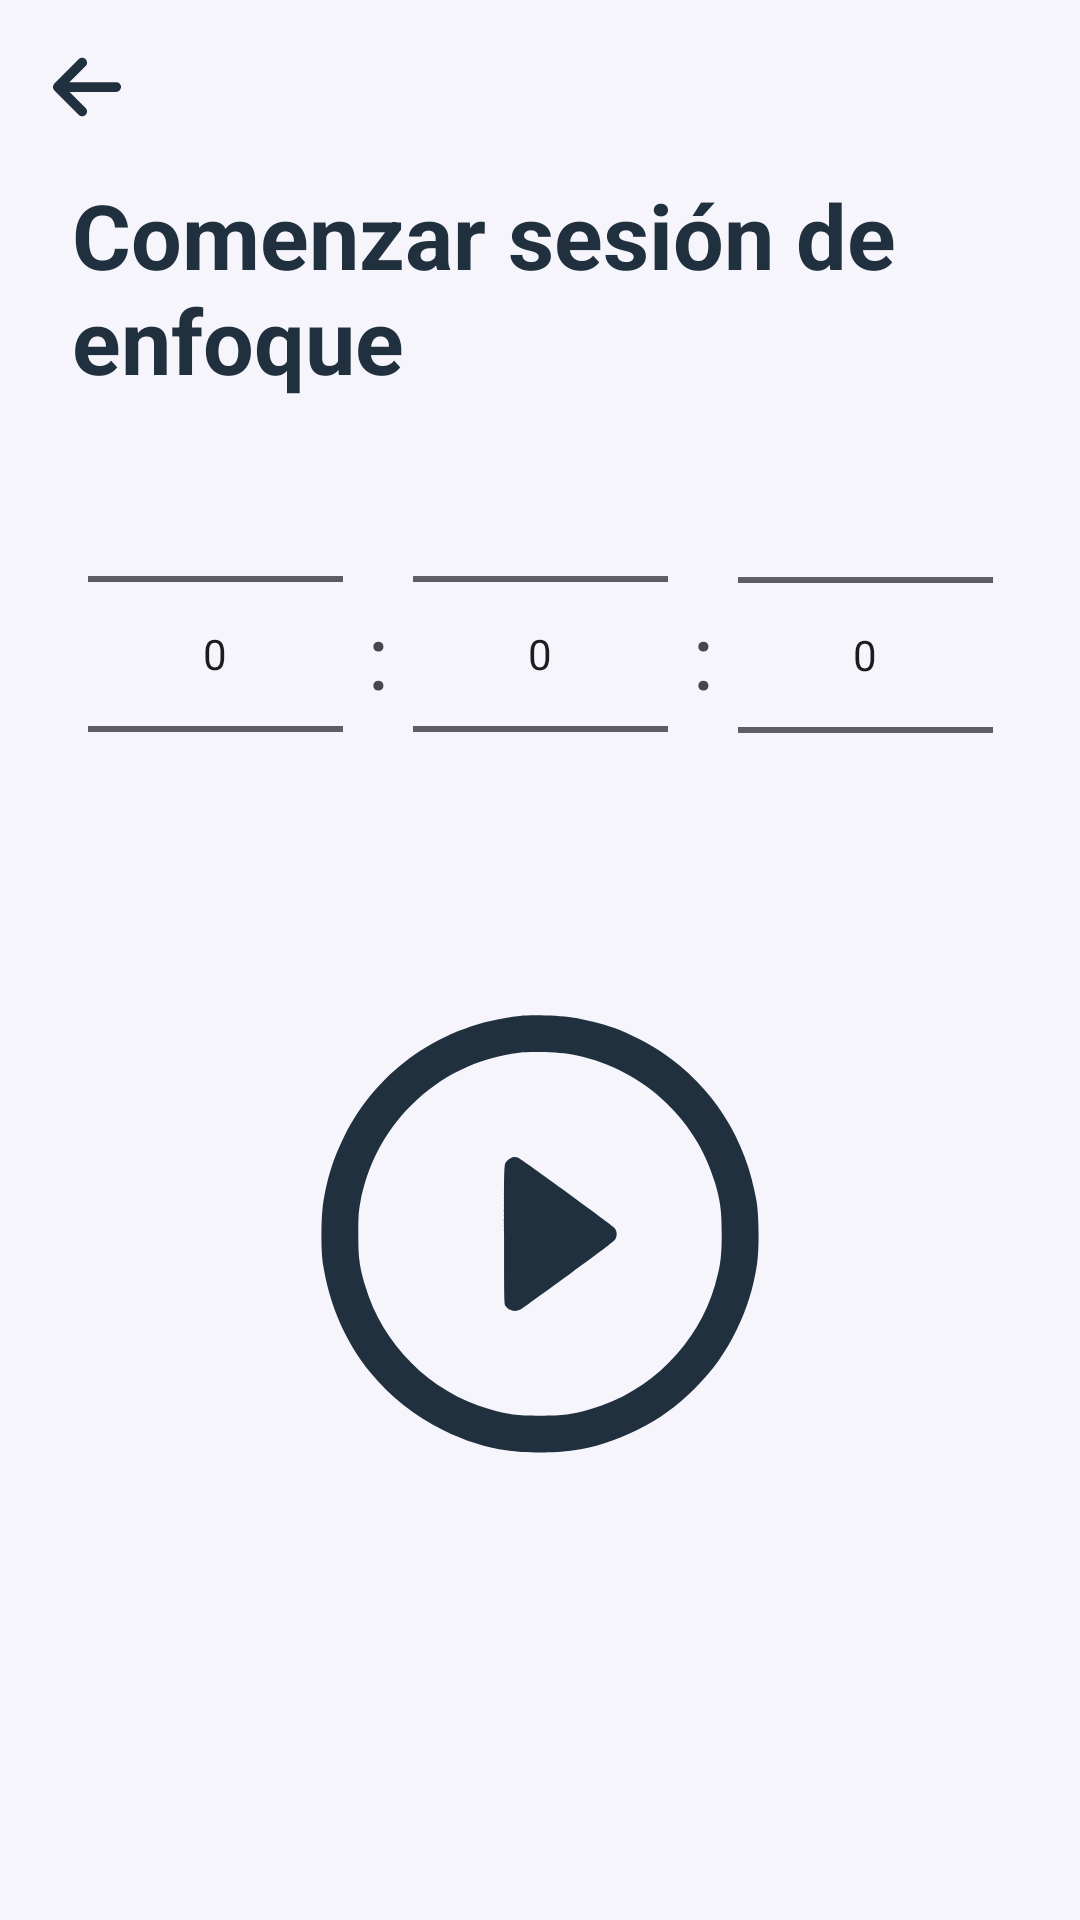

Android layout source for this screen:
<!-- AndroidManifest.xml: application theme Theme.CodeZen -->
<!-- res/layout/focus_activity.xml -->
<?xml version="1.0" encoding="utf-8"?>
<androidx.constraintlayout.widget.ConstraintLayout xmlns:android="http://schemas.android.com/apk/res/android"
    xmlns:app="http://schemas.android.com/apk/res-auto"
    xmlns:tools="http://schemas.android.com/tools"
    android:id="@+id/main"
    android:background="?attr/colorOnPrimary"
    android:layout_width="match_parent"
    android:layout_height="match_parent"
    tools:context=".ui.meditation.focus.FocusActivity">

    <ImageView
        android:id="@+id/btnVolver"
        android:layout_width="26dp"
        android:layout_height="26dp"
        android:layout_marginStart="16dp"
        android:layout_marginTop="16dp"
        app:layout_constraintStart_toStartOf="parent"
        app:layout_constraintTop_toTopOf="parent"
        app:srcCompat="@drawable/go_back_arrow" />

    <TextView
        android:id="@+id/textView16"
        android:layout_width="match_parent"
        android:layout_height="wrap_content"
        android:layout_marginStart="24dp"
        android:layout_marginTop="16dp"
        android:layout_marginEnd="24dp"
        android:singleLine="false"
        android:text="Comenzar sesión de enfoque"
        android:textSize="30sp"
        android:textStyle="bold"
        android:textColor="?attr/colorPrimary"
        app:layout_constraintEnd_toEndOf="parent"
        app:layout_constraintStart_toStartOf="parent"
        app:layout_constraintTop_toBottomOf="@+id/btnVolver" />

    <NumberPicker
        android:id="@+id/minutosPicker"
        android:layout_width="85dp"
        android:layout_height="wrap_content"
        android:layout_margin="8dp"
        app:layout_constraintBottom_toBottomOf="parent"
        app:layout_constraintEnd_toEndOf="parent"
        app:layout_constraintStart_toStartOf="parent"
        app:layout_constraintTop_toTopOf="parent"
        app:layout_constraintVertical_bias="0.26999998" />

    <TextView
        android:id="@+id/textView14"
        android:layout_width="wrap_content"
        android:layout_height="wrap_content"
        android:layout_marginStart="8dp"
        android:text=":"
        android:textSize="30sp"
        app:layout_constraintBottom_toBottomOf="@+id/minutosPicker"
        app:layout_constraintStart_toEndOf="@+id/minutosPicker"
        app:layout_constraintTop_toTopOf="@+id/minutosPicker" />

    <NumberPicker
        android:id="@+id/segundosPicker"
        android:layout_width="85dp"
        android:layout_height="wrap_content"
        android:layout_margin="8dp"
        app:layout_constraintBottom_toBottomOf="@+id/textView14"
        app:layout_constraintStart_toEndOf="@+id/textView14"
        app:layout_constraintTop_toTopOf="@+id/textView14" />

    <TextView
        android:id="@+id/textView167"
        android:layout_width="wrap_content"
        android:layout_height="wrap_content"
        android:layout_marginEnd="8dp"
        android:text=":"
        android:textSize="30sp"
        app:layout_constraintBottom_toBottomOf="@+id/minutosPicker"
        app:layout_constraintEnd_toStartOf="@+id/minutosPicker"
        app:layout_constraintTop_toTopOf="@+id/minutosPicker" />


    <NumberPicker
        android:id="@+id/horasPicker"
        android:layout_width="85dp"
        android:layout_height="182dp"
        android:layout_margin="8dp"
        app:layout_constraintBottom_toBottomOf="@+id/minutosPicker"
        app:layout_constraintEnd_toStartOf="@+id/textView167"
        app:layout_constraintTop_toTopOf="@+id/minutosPicker" />

    <ImageView
        android:id="@+id/btnIniciarFocus"
        android:layout_width="146dp"
        android:layout_height="146dp"
        android:layout_marginTop="100dp"
        app:layout_constraintEnd_toEndOf="parent"
        app:layout_constraintStart_toStartOf="parent"
        app:layout_constraintTop_toBottomOf="@+id/textView14"
        app:srcCompat="@drawable/play" />

</androidx.constraintlayout.widget.ConstraintLayout>
<!-- resources referenced by this layout -->
<resources>
  <!-- drawable go_back_arrow (drawable) -->
  <vector xmlns:android="http://schemas.android.com/apk/res/android"
      android:width="448dp"
      android:height="512dp"
      android:viewportWidth="448"
      android:viewportHeight="512">
    <path
        android:fillColor="?attr/colorPrimary"
        android:pathData="M9.4,233.4c-12.5,12.5 -12.5,32.8 0,45.3l160,160c12.5,12.5 32.8,12.5 45.3,0s12.5,-32.8 0,-45.3L109.2,288 416,288c17.7,0 32,-14.3 32,-32s-14.3,-32 -32,-32l-306.7,0L214.6,118.6c12.5,-12.5 12.5,-32.8 0,-45.3s-32.8,-12.5 -45.3,0l-160,160z"/>
  </vector>
  <!-- drawable play (drawable) -->
  <vector xmlns:android="http://schemas.android.com/apk/res/android"
      android:width="512dp"
      android:height="512dp"
      android:viewportWidth="512"
      android:viewportHeight="512">
    <path
        android:pathData="M232.5,1.1c-89.6,9.2 -166.1,61.7 -205.4,141 -12.4,24.9 -19.7,47.8 -24.3,76 -2.9,18.1 -3.1,55.5 -0.5,72.9 7.4,47.7 26.2,90.9 55.2,126.5 22.9,28.1 52.3,51.5 85,67.5 26,12.8 48.3,19.9 76,24.2 20,3.1 55,3.1 75,-0 27.8,-4.3 50.2,-11.5 76.1,-24.2 26.1,-12.9 45.3,-26.6 66.7,-47.8 21,-20.7 36,-41.7 49.3,-68.7 12.5,-25.5 19.6,-48.3 24.1,-77.5 2.6,-17.4 2.4,-54.8 -0.5,-72.9 -11.8,-72.9 -51.4,-135 -111.6,-175.2 -13.2,-8.8 -39,-21.9 -53.7,-27.3 -13.9,-5.1 -34.8,-10.4 -50.1,-12.7 -15.4,-2.3 -47.4,-3.3 -61.3,-1.8zM292,45.8c80.2,14.3 146.4,73.3 168.6,150.4 6.5,22.6 7.9,33.3 7.8,60.3 -0.1,26.9 -1.4,36.9 -7.8,59 -20,69.2 -75.9,125.1 -145.1,145.1 -22.4,6.5 -32,7.8 -59.5,7.8 -27.5,-0 -37.1,-1.3 -59.5,-7.8 -69.2,-20 -125.1,-75.9 -145.1,-145.1 -6.5,-22.4 -7.8,-32 -7.8,-59.5 0,-20.7 0.4,-26.3 2.2,-36 8.2,-44.6 28.3,-83.1 59.7,-114.5 34.4,-34.4 77.7,-55.4 126.5,-61.4 12.7,-1.6 46.8,-0.6 60,1.7z"
        android:fillColor="?attr/colorPrimary"
        android:strokeColor="#00000000"/>
    <path
        android:pathData="M221.1,167.7c-1.8,0.9 -4.2,3.1 -5.2,4.7 -1.8,3 -1.9,6.8 -1.9,83.9 0,73.1 0.2,81.2 1.6,83.7 3.8,6.3 12.3,7.9 18.9,3.5 2,-1.4 27.2,-19.7 56,-40.5 42.7,-31 52.6,-38.7 54,-41.6 1.9,-3.9 1.5,-8.6 -1,-12.1 -1.8,-2.6 -109.3,-80.9 -113,-82.3 -3.6,-1.4 -5.4,-1.2 -9.4,0.7z"
        android:fillColor="?attr/colorPrimary"
        android:strokeColor="#00000000"/>
  </vector>
  <style name="Theme.CodeZen" parent="Theme.Material3.DayNight.NoActionBar">
          
          <item name="colorPrimary">#20303E</item>
          
          <item name="colorOnPrimary">#F5F5FB</item>
          
          <item name="colorPrimaryContainer">#30896E</item>
          
          <item name="colorSecondary">#893271A4</item>
          <item name="colorOnSecondary">@color/black</item>
  
          
          <item name="colorSecondaryContainer">#00F20000</item>
  
          
          <item name="colorSecondaryTransparent">#2B449B7E</item>
  
          
          <item name="colorBordeImagen">#9ECFDA</item>
  
          <item name="android:statusBarColor">#20303E</item>
          <item name="android:windowLightStatusBar">false</item>
  
          <item name="botonesRojo">#C64242</item>
          <item name="habitoFondo">#FBFBFD</item>
          <item name="fondoProgressBar">#3A5166</item>
  
          
          <item name="barraInferior">#F5F5FB</item>
          <item name="android:navigationBarColor">#F5F5FB</item>
          <item name="android:windowLightNavigationBar">true</item>
      </style>
  <color name="black">#FF000000</color>
</resources>
